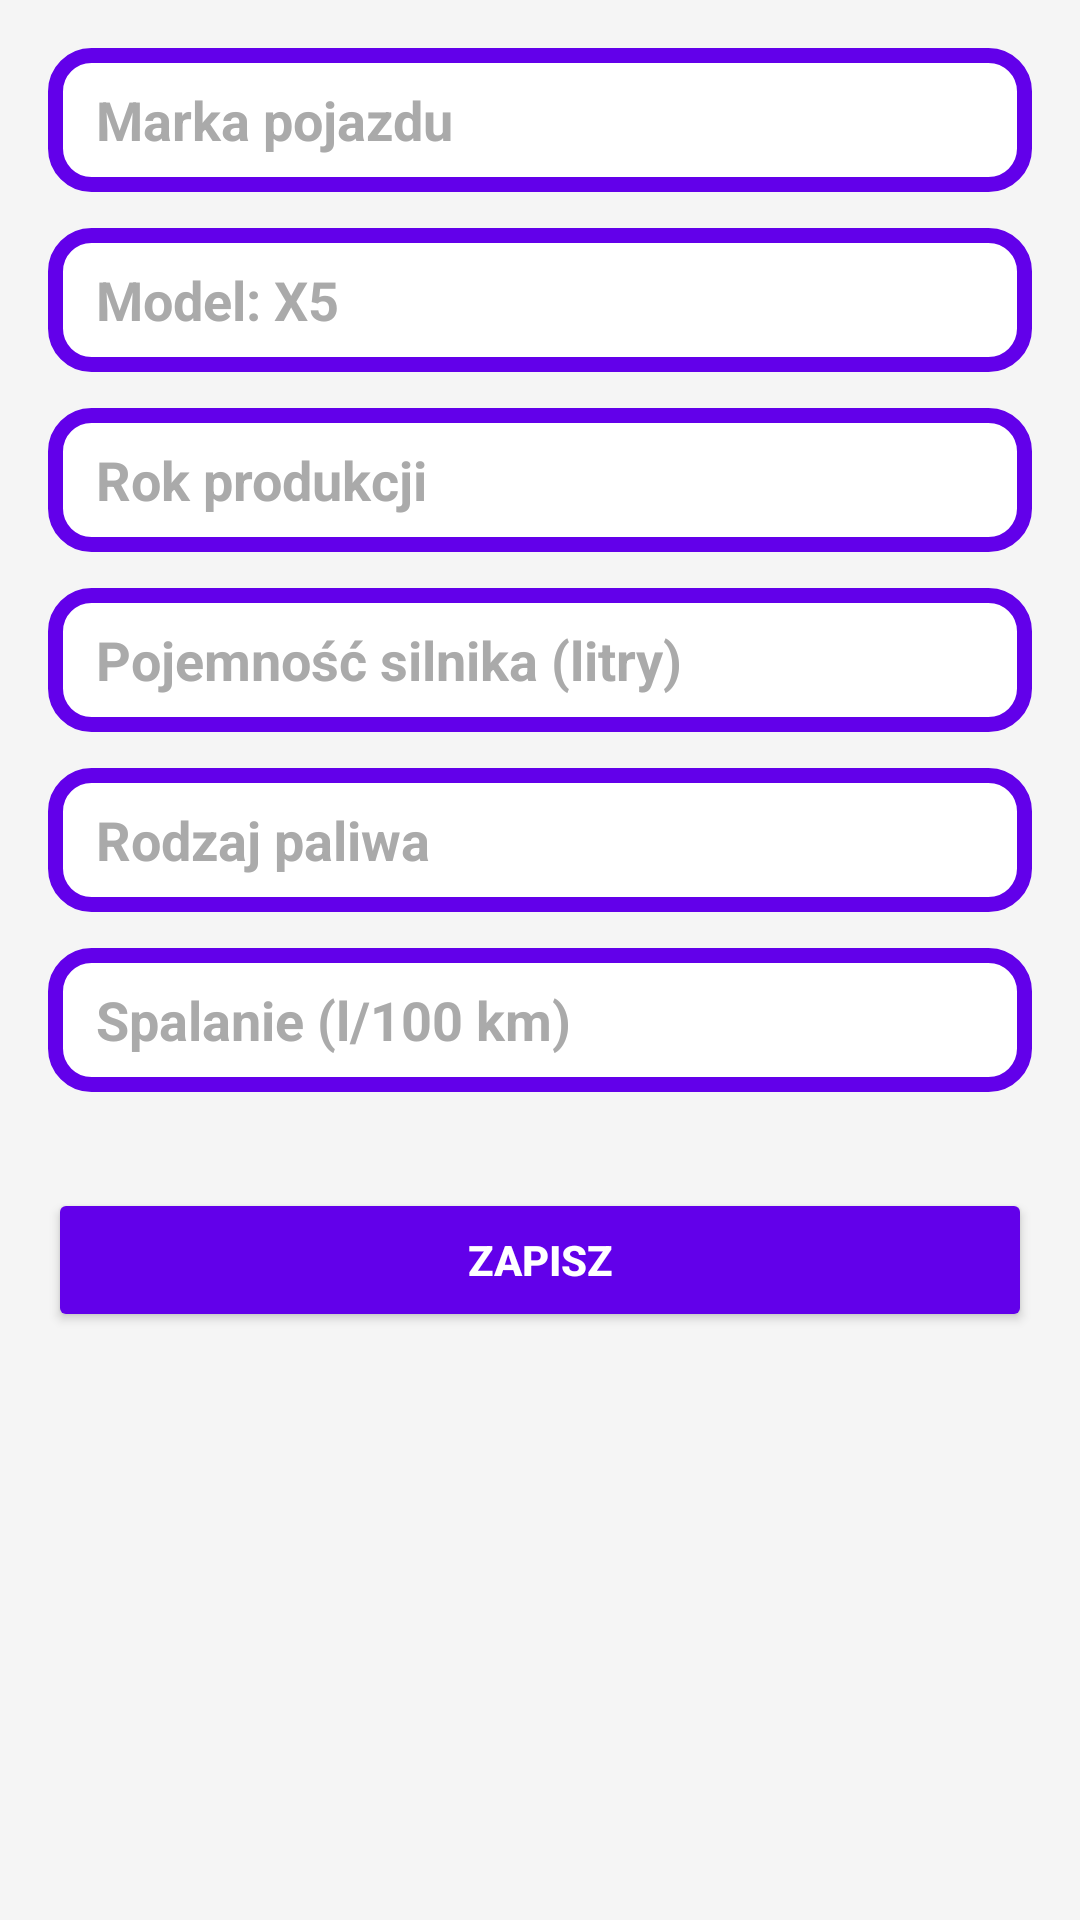

Produce the Android XML layout that renders to this screen, including the resource entries it uses.
<!-- AndroidManifest.xml: application theme Theme.AppCompat -->
<!-- res/layout/activity_edit_vehicle.xml -->
<ScrollView xmlns:android="http://schemas.android.com/apk/res/android"
    xmlns:tools="http://schemas.android.com/tools"
    android:layout_width="match_parent"
    android:layout_height="match_parent"
    android:padding="16dp"
    android:background="@color/background_color">

    <LinearLayout
        android:layout_width="match_parent"
        android:layout_height="wrap_content"
        android:orientation="vertical">

        
        <EditText
            android:id="@+id/edit_brand"
            android:layout_width="match_parent"
            android:layout_height="wrap_content"
            android:layout_marginBottom="12dp"
            android:hint="Marka pojazdu"
            android:background="@drawable/rounded_card"
            android:paddingStart="16dp"
            android:paddingEnd="16dp"
            android:textColorHint="@android:color/darker_gray"
            android:textColor="@android:color/black"
            android:textStyle="bold"
            android:minHeight="48dp" />

        
        <EditText
            android:id="@+id/edit_model"
            android:layout_width="match_parent"
            android:layout_height="wrap_content"
            android:layout_marginBottom="12dp"
            android:hint="Model: X5"
            android:background="@drawable/rounded_card"
            android:paddingStart="16dp"
            android:paddingEnd="16dp"
            android:textColorHint="@android:color/darker_gray"
            android:textColor="@android:color/black"
            android:textStyle="bold"
            android:minHeight="48dp"
            tools:ignore="TouchTargetSizeCheck" />

        
        <EditText
            android:id="@+id/edit_year"
            android:layout_width="match_parent"
            android:layout_height="wrap_content"
            android:layout_marginBottom="12dp"
            android:hint="Rok produkcji"
            android:background="@drawable/rounded_card"
            android:paddingStart="16dp"
            android:paddingEnd="16dp"
            android:textColorHint="@android:color/darker_gray"
            android:textColor="@android:color/black"
            android:textStyle="bold"
            android:inputType="number"
            android:minHeight="48dp"
            tools:ignore="TouchTargetSizeCheck" />

        
        <EditText
            android:id="@+id/edit_engine_capacity"
            android:layout_width="match_parent"
            android:layout_height="wrap_content"
            android:layout_marginBottom="12dp"
            android:hint="Pojemność silnika (litry)"
            android:background="@drawable/rounded_card"
            android:paddingStart="16dp"
            android:paddingEnd="16dp"
            android:textColorHint="@android:color/darker_gray"
            android:textColor="@android:color/black"
            android:textStyle="bold"
            android:inputType="numberDecimal"
            android:minHeight="48dp"
            tools:ignore="TouchTargetSizeCheck" />

        
        <EditText
            android:id="@+id/edit_fuel_type"
            android:layout_width="match_parent"
            android:layout_height="wrap_content"
            android:layout_marginBottom="12dp"
            android:hint="Rodzaj paliwa"
            android:background="@drawable/rounded_card"
            android:paddingStart="16dp"
            android:paddingEnd="16dp"
            android:textColorHint="@android:color/darker_gray"
            android:textColor="@android:color/black"
            android:textStyle="bold"
            android:minHeight="48dp"
            tools:ignore="TouchTargetSizeCheck" />

        
        <EditText
            android:id="@+id/edit_fuel_consumption"
            android:layout_width="match_parent"
            android:layout_height="wrap_content"
            android:layout_marginBottom="16dp"
            android:hint="Spalanie (l/100 km)"
            android:background="@drawable/rounded_card"
            android:paddingStart="16dp"
            android:paddingEnd="16dp"
            android:textColorHint="@android:color/darker_gray"
            android:textColor="@android:color/black"
            android:textStyle="bold"
            android:inputType="numberDecimal"
            android:minHeight="48dp"
            tools:ignore="TouchTargetSizeCheck" />

        
        <Button
            android:id="@+id/save_button"
            android:layout_width="match_parent"
            android:layout_height="wrap_content"
            android:layout_marginTop="16dp"
            android:text="Zapisz"
            android:backgroundTint="@color/primary_color"
            android:textColor="@android:color/white"
            android:textStyle="bold"
            android:padding="12dp" />
    </LinearLayout>
</ScrollView>
<!-- resources referenced by this layout -->
<resources>
  <color name="background_color">#F5F5F5</color>
  <color name="primary_color">#6200EA</color>
  <!-- drawable rounded_card (drawable) -->
  <shape xmlns:android="http://schemas.android.com/apk/res/android">
      <solid android:color="@color/white" />
      <corners android:radius="12dp" />
      <stroke
          android:width="5dp"
          android:color="@color/primary_color" />
  </shape>
  <color name="white">#FFFFFF</color>
</resources>
